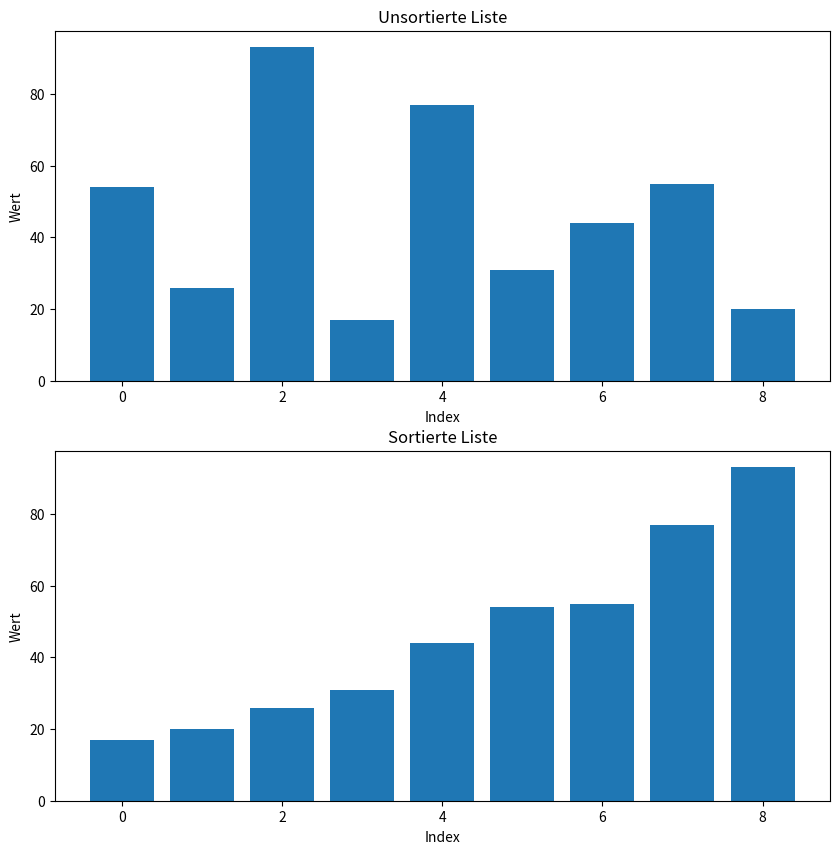

Reproduce this figure in Python.
def merge_sort(list_to_sort):
    """ Die Funktion merge_sort nimmt eine Liste als Argument und sortiert sie mit dem merge sort Algorithmus.
    
    Input: Liste mit Integern
    """
    
    # Listen der Länge eins sind sortiert
    if len(list_to_sort) > 1:
        # Teilt die Liste in zwei möglichst gleichgroße Listen auf.
        mid = len(list_to_sort) // 2
        left = list_to_sort[:mid]
        right = list_to_sort[mid:]
        
        # Sortiert die Listen rekursiv mit merge_sort
        merge_sort(left)
        merge_sort(right)

        l = 0
        r = 0
        i = 0
        
        # Fügt die sortierten Listen "left" und "right" zu einer gesamten sortierten Liste zusammen
        while l < len(left) and r < len(right):
            # fügt den kleineren der beiden Werte der sortierten Liste hinzu
            if left[l] <= right[r]:
                list_to_sort[i] = left[l]
                l += 1
            else:
                list_to_sort[i] = right[r]
                r += 1
            i += 1
        

        # An diesem Punkt ist nur eine der Listen "left" und "right" nicht leer.
        # Daher fügen wir den Rest dieser Liste an die gemeinsame Liste an.
        if l < len(left):
            list_to_sort[i:] = left[l:]
            
        if r < len(right):
            list_to_sort[i:] = right[r:]
            
            
import matplotlib.pyplot as plt

my_list = [54, 26, 93, 17, 77, 31, 44, 55, 20]
x = range(len(my_list))
f1,(ax1,ax2) = plt.subplots(2, figsize=(10,10))
ax1.set_title("Unsortierte Liste")
ax1.bar(x, my_list)
ax1.set_xlabel("Index")
ax1.set_ylabel("Wert")

merge_sort(my_list)

ax2.set_title("Sortierte Liste")
ax2.bar(x, my_list)
ax2.set_xlabel("Index")
ax2.set_ylabel("Wert")

plt.show()
